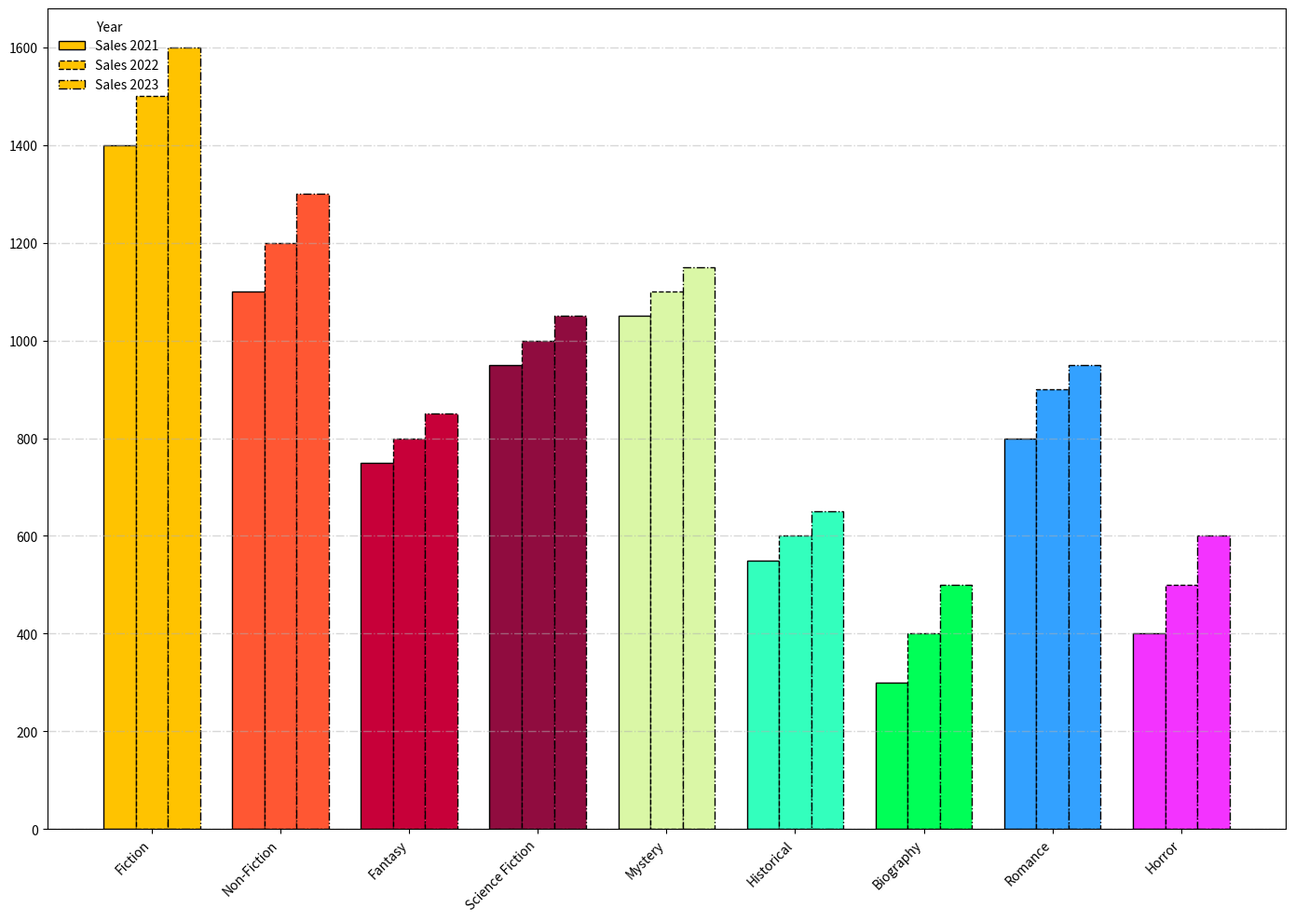

The script that saved this image:
import matplotlib.pyplot as plt
import numpy as np

years = [2021, 2022, 2023]
genres = [
    'Fiction', 'Non-Fiction', 'Fantasy', 'Science Fiction', 
    'Mystery', 'Historical', 'Biography', 'Romance', 'Horror'
]
sales_data = {
    2021: [1400, 1100, 750, 950, 1050, 550, 300, 800, 400],
    2022: [1500, 1200, 800, 1000, 1100, 600, 400, 900, 500],
    2023: [1600, 1300, 850, 1050, 1150, 650, 500, 950, 600]
}

# Altered colors and marker styles for variety
colors = ['#FFC300', '#FF5733', '#C70039', '#900C3F', '#DAF7A6', '#33FFBD', '#00FF57', '#33A1FF', '#F333FF']
line_styles = ['-', '--', '-.', ':']

fig, ax = plt.subplots(figsize=(14, 10))
width = 0.25
x = np.arange(len(genres))

for i, (year, line_style) in enumerate(zip(years, line_styles)):
    sales = sales_data[year]
    ax.bar(x + i*width, sales, width=width, color=colors, edgecolor='black', linestyle=line_style)

ax.set_xticks(x + width)
ax.set_xticklabels(genres, rotation=45, ha='right')

ax.yaxis.grid(True, linestyle='-.', linewidth=1.0, alpha=0.5)
ax.legend([f'Sales {year}' for year in years], title="Year", loc='upper left', frameon=False)
plt.tight_layout()
plt.show()
